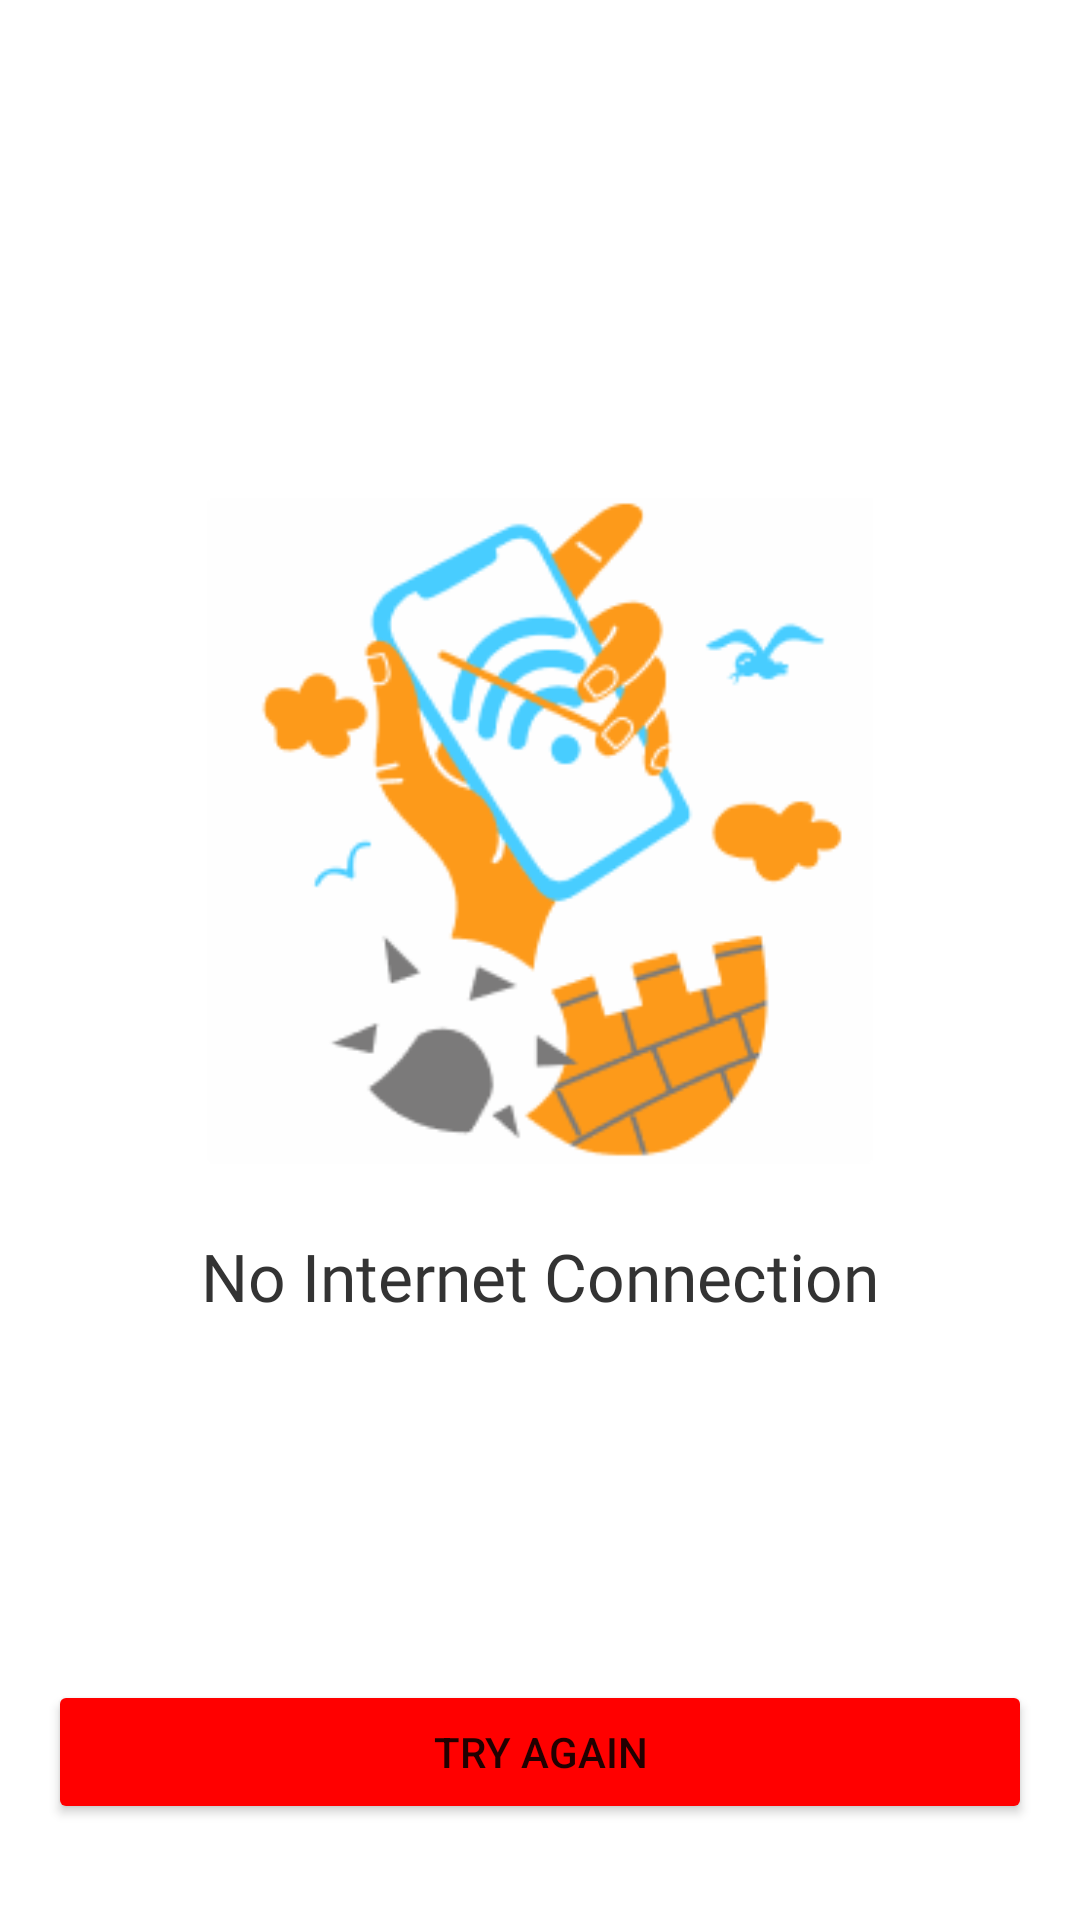

The Android layout XML behind this screen, and the referenced resources:
<!-- AndroidManifest.xml: application theme Theme.YoutubeApi -->
<!-- res/layout/no_internet_include.xml -->
<?xml version="1.0" encoding="utf-8"?>
<androidx.constraintlayout.widget.ConstraintLayout xmlns:android="http://schemas.android.com/apk/res/android"
    xmlns:app="http://schemas.android.com/apk/res-auto"
    xmlns:tools="http://schemas.android.com/tools"
    android:layout_width="match_parent"
    android:id="@+id/const_internet"
    android:layout_height="match_parent">

     <ImageView
         android:layout_width="222dp"
         android:layout_height="222dp"
         android:src="@drawable/group"
          android:layout_marginBottom="52dp"
         app:layout_constraintBottom_toBottomOf="@+id/tv_con"
          app:layout_constraintStart_toStartOf="parent"
          app:layout_constraintEnd_toEndOf="parent"
         tools:ignore="ContentDescription" />

     <TextView
         android:id="@+id/tv_con"
         android:layout_width="wrap_content"
         android:layout_height="wrap_content"
         android:text="@string/connection"
         android:textSize="22sp"
         android:textStyle="normal"
         android:fontFamily="@font/fjallaone_regular"
         android:textColor="@color/gray"
         android:layout_marginBottom="120dp"
         app:layout_constraintEnd_toEndOf="parent"
         app:layout_constraintStart_toStartOf="parent"
         app:layout_constraintBottom_toTopOf="@id/btn_again"/>

     <Button
          android:id="@+id/btn_again"
         android:layout_width="match_parent"
         android:layout_height="wrap_content"
          android:text="@string/try_again"
         android:backgroundTint="@color/red"
          android:layout_marginBottom="32dp"
          android:layout_marginHorizontal="16dp"
          app:layout_constraintEnd_toEndOf="parent"
          app:layout_constraintStart_toStartOf="parent"
          app:layout_constraintBottom_toBottomOf="parent" />

</androidx.constraintlayout.widget.ConstraintLayout>
<!-- resources referenced by this layout -->
<resources>
  <color name="gray">#333333</color>
  <color name="red">#FF0000</color>
  <!-- drawable group: png bitmap (drawable, 14658 bytes) -->
  <string name="connection">No Internet Connection</string>
  <string name="try_again">Try again</string>
  <style name="Theme.YoutubeApi" parent="Theme.MaterialComponents.DayNight.NoActionBar">
          
          <item name="colorPrimary">@color/purple_500</item>
          <item name="colorPrimaryVariant">@color/white</item>
          <item name="colorOnPrimary">@color/white</item>
          
          <item name="colorSecondary">@color/teal_200</item>
          <item name="colorSecondaryVariant">@color/teal_700</item>
          <item name="colorOnSecondary">@color/black</item>
          
          <item name="android:statusBarColor">?attr/colorPrimaryVariant</item>
          <item name="android:windowLightStatusBar">true</item>
          
  
      </style>
  <color name="purple_500">#FF6200EE</color>
  <color name="white">#FFFFFFFF</color>
  <color name="teal_200">#FF03DAC5</color>
  <color name="teal_700">#FF018786</color>
  <color name="black">#FF000000</color>
</resources>
